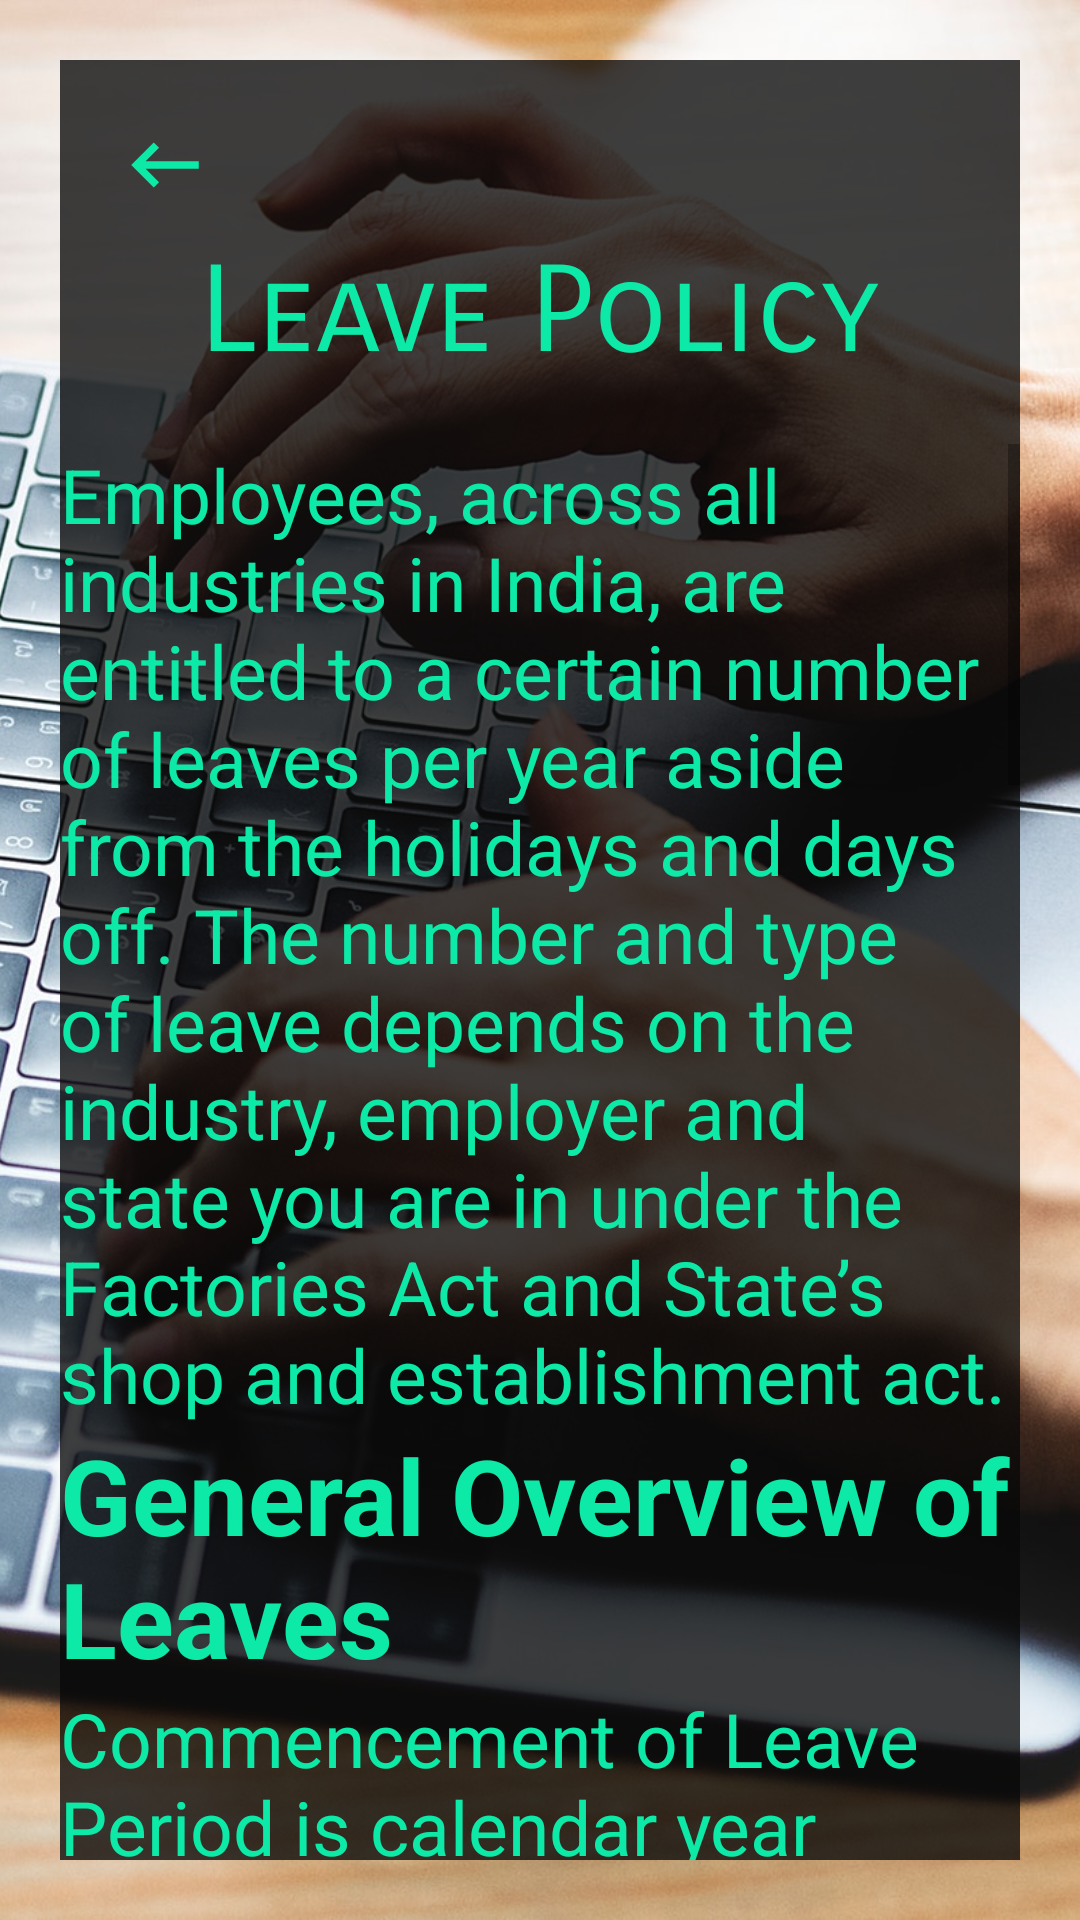

The Android layout XML behind this screen, and the referenced resources:
<!-- AndroidManifest.xml: application theme AppTheme -->
<!-- res/layout/activity_leave_policy.xml -->
<?xml version="1.0" encoding="utf-8"?>
<RelativeLayout xmlns:android="http://schemas.android.com/apk/res/android"
    xmlns:app="http://schemas.android.com/apk/res-auto"
    xmlns:tools="http://schemas.android.com/tools"
    android:layout_width="match_parent"
    android:layout_height="match_parent"
    tools:context=".Leave_policy">
    <ImageView
        android:layout_width="match_parent"
        android:layout_height="match_parent"
        android:src="@drawable/settting"
        android:scaleType="centerCrop"/>
    <View
        android:layout_width="match_parent"
        android:layout_height="match_parent"
        android:background="#C6080808"
        android:layout_margin="20dp"/>
    <ImageView
        android:id="@+id/back"
        android:layout_width="50dp"
        android:layout_height="50dp"
        android:src="@drawable/back"
        android:padding="10dp"
        android:onClick="about_back"
        android:layout_marginTop="30dp"
        android:layout_marginLeft="30dp"/>
        <TextView
            android:id="@+id/policy"
            android:layout_width="wrap_content"
            android:layout_height="wrap_content"
            android:text="Leave Policy"
            android:textColor="#0DE9A7"
            android:fontFamily="sans-serif-smallcaps"
            android:textSize="40dp"
            android:layout_below="@+id/back"
            android:layout_centerHorizontal="true"
            />
    <ScrollView
        android:layout_below="@id/policy"
        android:layout_width="wrap_content"
        android:layout_height="wrap_content"
        android:layout_margin="20dp">
        <LinearLayout
            android:layout_width="wrap_content"
            android:layout_height="wrap_content"
            android:orientation="vertical"
            >
            <TextView
                android:layout_width="wrap_content"
                android:layout_height="wrap_content"
                android:textColor="#0DE9A7"
                android:textSize="25dp"
                android:text="Employees, across all industries in India, are entitled to a certain number of leaves per year aside from the holidays and days off. The number and type of leave depends on the industry, employer and state you are in under the Factories Act and State’s shop and establishment act."/>
            <TextView
                android:layout_width="wrap_content"
                android:layout_height="wrap_content"
                android:textColor="#0DE9A7"
                android:textSize="35dp"
                android:text="General Overview of Leaves"
                android:textStyle="bold"
                />
            <TextView
                android:layout_width="wrap_content"
                android:layout_height="wrap_content"
                android:textColor="#0DE9A7"
                android:textSize="25dp"
                android:text="Commencement of Leave Period is calendar year i.e. 1st January to 31st December every year.  All regular employees are entitled to around 27 days leave in a year. Holiday List is provided at the beginning of the calendar year."/>
            <TextView
                android:layout_width="wrap_content"
                android:layout_height="wrap_content"
                android:textColor="#0DE9A7"
                android:textSize="30dp"
                android:text="Sick Leave"
                android:textStyle="bold"/>
            <TextView
                android:layout_width="wrap_content"
                android:layout_height="wrap_content"
                android:textColor="#0DE9A7"
                android:textSize="25dp"
                android:text="Minimum 7 days casual leave and 14 days sick leave is provided to employees.
Employee need to apply for each leave and take approval except in cases where approval could not be taken in advance usually for sick leaves. Grant of leave shall depend upon the policies of the workplace and is at the discretion of the manager/management. There is no set rule for which leave to be approved and not approved.  Employer can refuse the leave application, if not satisfied with the reason of leave. It depends from reason to reason, manager to manager."/>
            <TextView
                android:layout_width="wrap_content"
                android:layout_height="wrap_content"
                android:textSize="30dp"
                android:textColor="#0DE9A7"
                android:text="Casual Leave"
                android:textStyle="bold"/>
            <TextView
                android:layout_width="wrap_content"
                android:layout_height="wrap_content"
                android:text="Casual Leave (CL) are granted for certain unforeseen situation or were you are requiring to go for one- or two-days leaves to attend to personal matters and not for vacation. In case of casual leave normally company’s strict maximum to 3 days in a month. In such cases the person has to take the permission in advance."
                android:textColor="#0DE9A7"
                android:textSize="25dp"/>
            <TextView
                android:layout_width="wrap_content"
                android:layout_height="wrap_content"
                android:textColor="#0DE9A7"
                android:textSize="30dp"
                android:text="Other Leave"
                android:textStyle="bold"
                />
            <TextView
                android:layout_width="wrap_content"
                android:layout_height="wrap_content"
                android:textColor="#0DE9A7"
                android:textSize="25dp"
                android:text="•	Apart from these, there are others paid, unpaid or half-paid leaves like Study Leave, Bereavement Leave."/>
        </LinearLayout>
    </ScrollView>


</RelativeLayout>
<!-- resources referenced by this layout -->
<resources>
  <!-- drawable back (drawable-anydpi) -->
  <vector xmlns:android="http://schemas.android.com/apk/res/android"
      android:width="24dp"
      android:height="24dp"
      android:viewportWidth="24"
      android:viewportHeight="24"
      android:tint="#0DE9A7">
      <path
          android:fillColor="#FF000000"
          android:pathData="M21,11H6.83l3.58,-3.59L9,6l-6,6 6,6 1.41,-1.41L6.83,13H21z"/>
  </vector>
  <!-- drawable settting: jpg bitmap (drawable, 432516 bytes) -->
  <style name="AppTheme" parent="Theme.AppCompat.Light.NoActionBar">
          
          <item name="colorPrimary">@color/colorPrimary</item>
          <item name="colorPrimaryDark">@color/colorPrimaryDark</item>
          <item name="colorAccent">@color/colorAccent</item>
      </style>
  <color name="colorPrimary">#008577</color>
  <color name="colorPrimaryDark">#00574B</color>
  <color name="colorAccent">#0DE9A7</color>
</resources>
